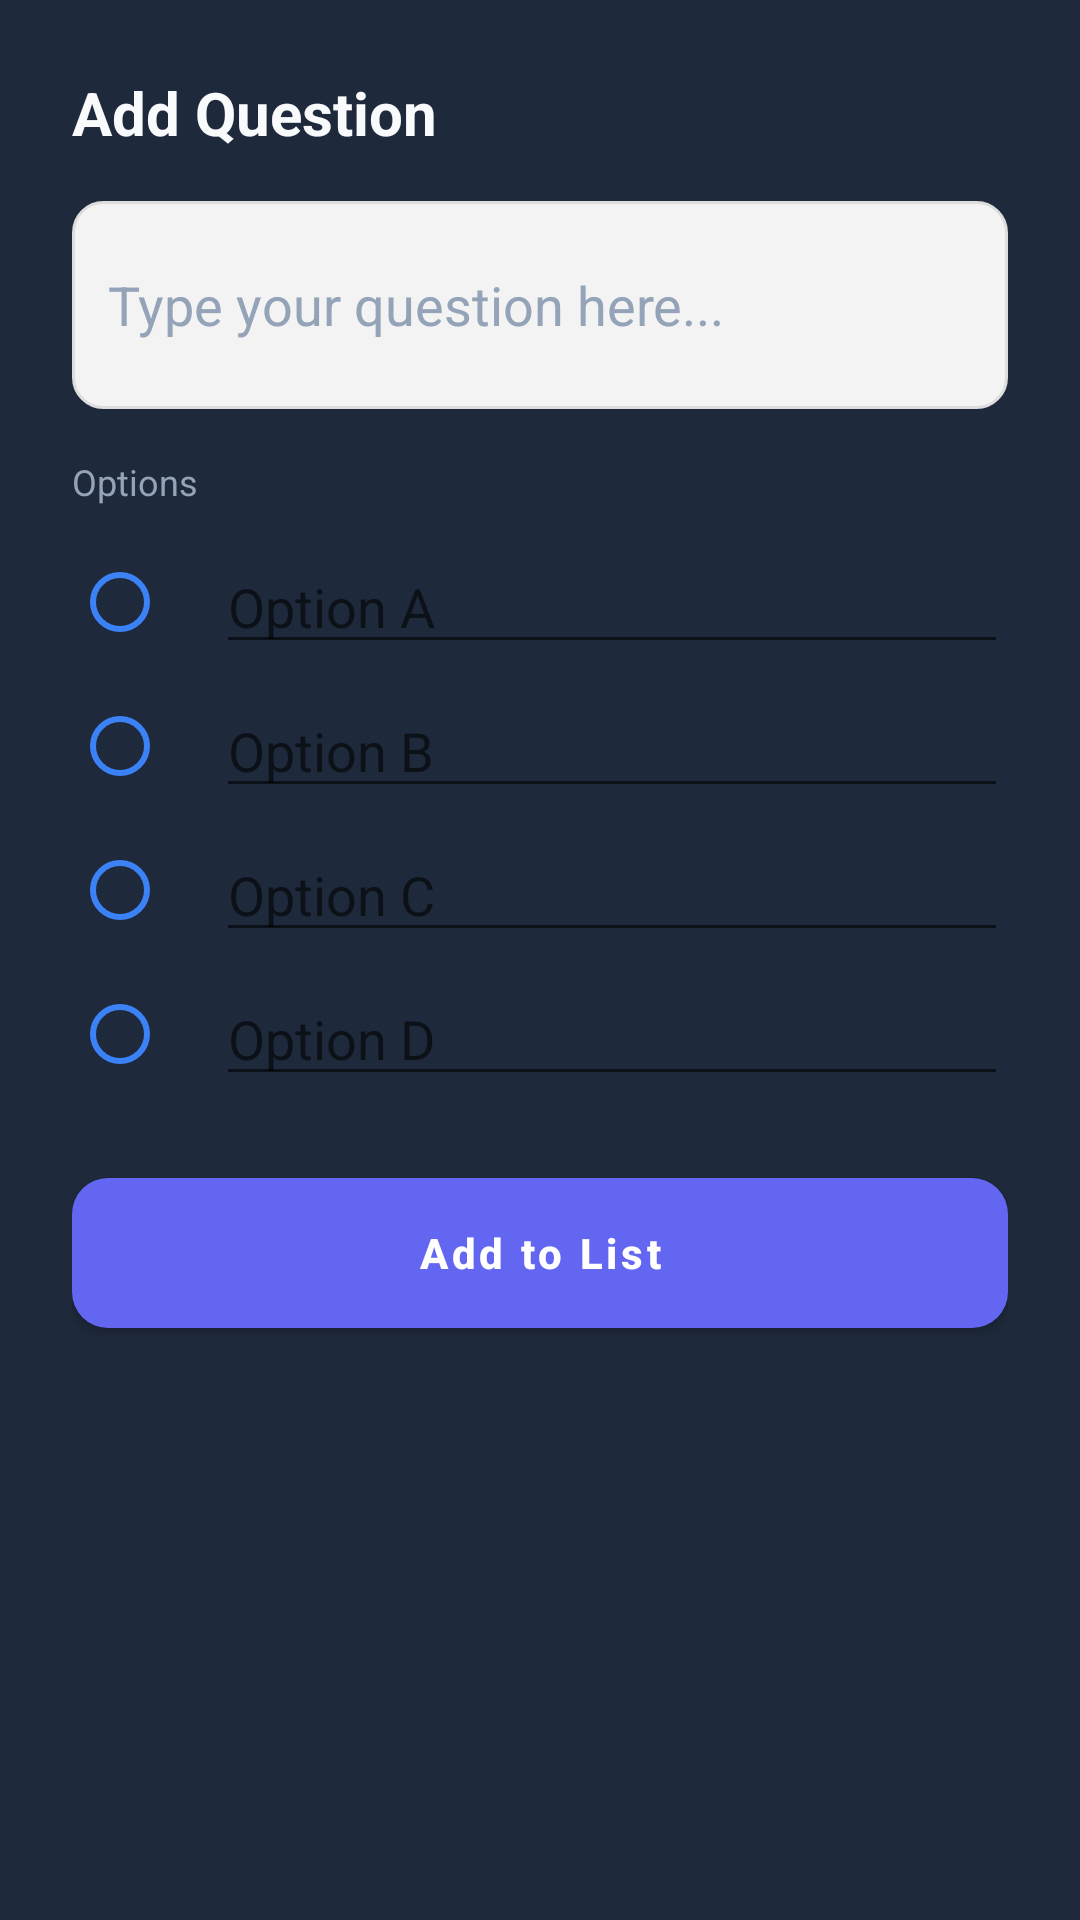

Reconstruct the res/layout file that produces this screen, plus the resources it refers to.
<!-- AndroidManifest.xml: application theme Theme.QuizApp -->
<!-- res/layout/dialog_add_question_pro.xml -->
<?xml version="1.0" encoding="utf-8"?>
<LinearLayout xmlns:android="http://schemas.android.com/apk/res/android"
    xmlns:app="http://schemas.android.com/apk/res-auto"
    android:layout_width="match_parent"
    android:layout_height="wrap_content"
    android:background="@color/card_bg_navy"
    android:orientation="vertical"
    android:padding="24dp">

    <TextView
        android:layout_width="wrap_content"
        android:layout_height="wrap_content"
        android:text="Add Question"
        android:textColor="@color/text_white"
        android:textSize="20sp"
        android:textStyle="bold" />

    <EditText
        android:id="@+id/etQuestion"
        android:layout_width="match_parent"
        android:layout_height="wrap_content"
        android:layout_marginTop="16dp"
        android:background="@drawable/edit_text_bg"
        android:hint="Type your question here..."
        android:minLines="2"
        android:padding="12dp"
        android:textColor="@color/text_white"
        android:textColorHint="@color/text_grey" />

    <TextView
        android:layout_width="wrap_content"
        android:layout_height="wrap_content"
        android:layout_marginTop="16dp"
        android:text="Options"
        android:textColor="@color/text_grey"
        android:textSize="12sp" />

    <RadioGroup
        android:id="@+id/rgCorrect"
        android:layout_width="match_parent"
        android:layout_height="wrap_content"
        android:layout_marginTop="8dp">

        <LinearLayout
            android:layout_width="match_parent"
            android:layout_height="wrap_content"
            android:gravity="center_vertical"
            android:orientation="horizontal">
            <RadioButton android:id="@+id/rbA" android:layout_width="wrap_content" android:layout_height="wrap_content" app:buttonTint="@color/accent_blue" />
            <EditText android:id="@+id/etOptA" android:layout_width="match_parent" android:layout_height="wrap_content" android:hint="Option A" android:textColor="@color/text_white" />
        </LinearLayout>

        <LinearLayout
            android:layout_width="match_parent"
            android:layout_height="wrap_content"
            android:gravity="center_vertical"
            android:orientation="horizontal">
            <RadioButton android:id="@+id/rbB" android:layout_width="wrap_content" android:layout_height="wrap_content" app:buttonTint="@color/accent_blue" />
            <EditText android:id="@+id/etOptB" android:layout_width="match_parent" android:layout_height="wrap_content" android:hint="Option B" android:textColor="@color/text_white" />
        </LinearLayout>

        <LinearLayout
            android:layout_width="match_parent"
            android:layout_height="wrap_content"
            android:gravity="center_vertical"
            android:orientation="horizontal">
            <RadioButton android:id="@+id/rbC" android:layout_width="wrap_content" android:layout_height="wrap_content" app:buttonTint="@color/accent_blue" />
            <EditText android:id="@+id/etOptC" android:layout_width="match_parent" android:layout_height="wrap_content" android:hint="Option C" android:textColor="@color/text_white" />
        </LinearLayout>

        <LinearLayout
            android:layout_width="match_parent"
            android:layout_height="wrap_content"
            android:gravity="center_vertical"
            android:orientation="horizontal">
            <RadioButton android:id="@+id/rbD" android:layout_width="wrap_content" android:layout_height="wrap_content" app:buttonTint="@color/accent_blue" />
            <EditText android:id="@+id/etOptD" android:layout_width="match_parent" android:layout_height="wrap_content" android:hint="Option D" android:textColor="@color/text_white" />
        </LinearLayout>

    </RadioGroup>

    <Button
        android:id="@+id/btnAdd"
        style="@style/Button.Primary"
        android:layout_width="match_parent"
        android:layout_height="50dp"
        android:layout_marginTop="24dp"
        android:text="Add to List" />

</LinearLayout>
<!-- resources referenced by this layout -->
<resources>
  <color name="accent_blue">#3B82F6</color>
  <color name="card_bg_navy">#1E293B</color>
  <color name="text_grey">#94A3B8</color>
  <color name="text_white">#F8FAFC</color>
  <!-- drawable edit_text_bg (drawable) -->
  <?xml version="1.0" encoding="utf-8"?>
  <shape xmlns:android="http://schemas.android.com/apk/res/android">
      <solid android:color="#F3F3F3" />
      <corners android:radius="10dp" />
      <stroke android:width="1dp" android:color="#DDDDDD" />
  </shape>
  <style name="Button.Primary" parent="Widget.MaterialComponents.Button">
          <item name="backgroundTint">#6366F1</item>
          <item name="android:insetTop">0dp</item>
          <item name="android:insetBottom">0dp</item>
          <item name="cornerRadius">12dp</item>
          <item name="android:textAllCaps">false</item>
          <item name="android:textStyle">bold</item>
      </style>
  <style name="Theme.QuizApp" parent="Theme.MaterialComponents.Light.NoActionBar">
          
          <item name="colorPrimary">#6366F1</item>
          <item name="colorPrimaryVariant">#4F46E5</item>
          <item name="colorOnPrimary">@color/white</item>
          
          <item name="colorSecondary">#EC4899</item>
          <item name="colorSecondaryVariant">#DB2777</item>
          <item name="colorOnSecondary">@color/white</item>
          
          <item name="android:statusBarColor">#67E8F9</item>
          <item name="android:windowLightStatusBar">true</item>
          
          <item name="android:windowBackground">@color/white</item>
      </style>
  <color name="white">#FFFFFF</color>
</resources>
